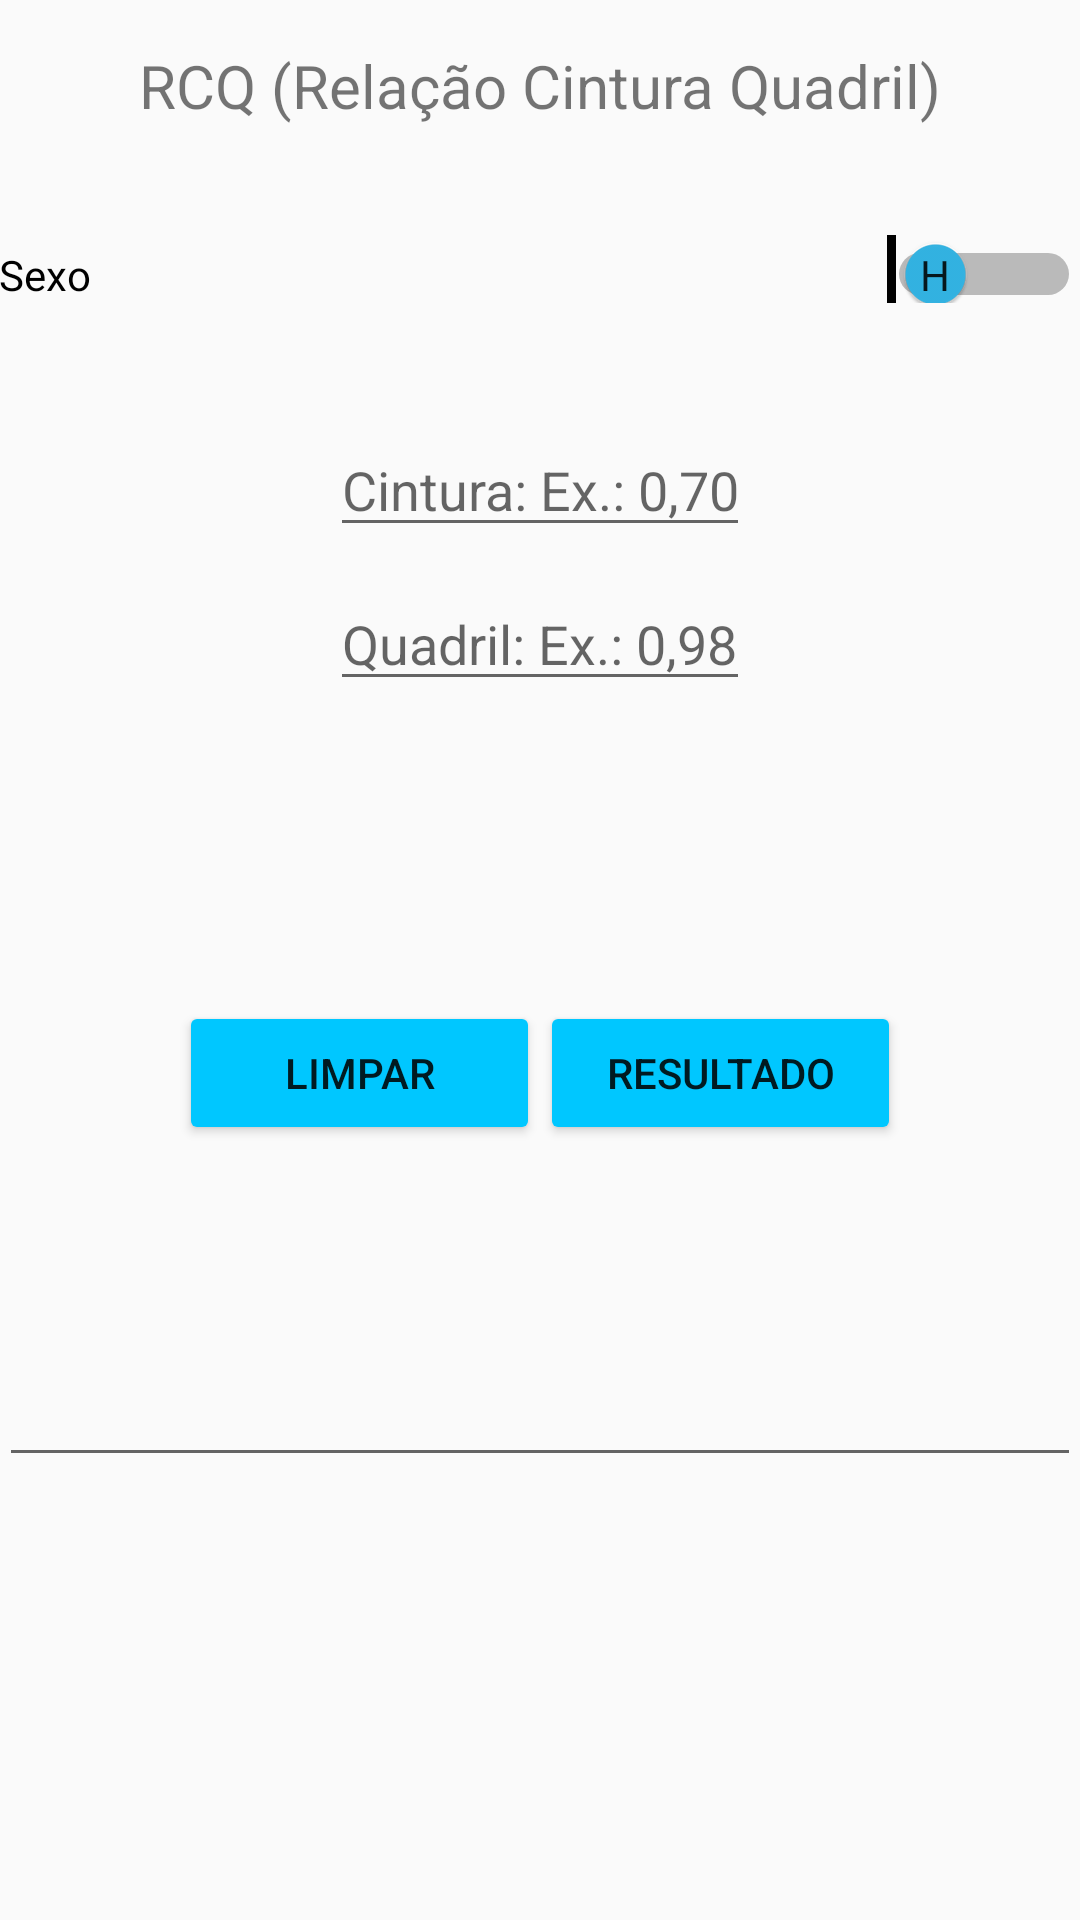

Write the Android layout XML for this screen, with the resource values it uses.
<!-- AndroidManifest.xml: application theme AppTheme -->
<!-- res/layout/activity_rcq.xml -->
<?xml version="1.0" encoding="utf-8"?>
<ScrollView xmlns:android="http://schemas.android.com/apk/res/android"
    xmlns:tools="http://schemas.android.com/tools"
    android:layout_width="match_parent"
    android:layout_height="match_parent"
    tools:context="com.neoecosystem.samplex.SwitchActivity">


    <LinearLayout
        android:layout_width="match_parent"
        android:layout_height="match_parent"
        android:contextClickable="false"
        android:focusable="false"
        android:focusableInTouchMode="false"
        android:longClickable="false"
        android:measureWithLargestChild="false"
        android:orientation="vertical"
        android:paddingBottom="@dimen/activity_vertical_margin"
        android:paddingLeft="@dimen/activity_horizontal_margin"
        android:paddingRight="@dimen/activity_horizontal_margin"
        android:paddingTop="@dimen/activity_vertical_margin"
        tools:context="com.example.android.cysforce.Rcq">

        <TextView
            android:layout_width="wrap_content"
            android:layout_height="wrap_content"
            android:layout_gravity="center_horizontal"
            android:paddingTop="15dp"
            android:text="RCQ (Relação Cintura Quadril)"
            android:textSize="20sp" />

        <Switch
            android:id="@+id/sexo_switch"
            android:layout_width="match_parent"
            android:layout_height="wrap_content"
            android:paddingTop="40dp"
            android:showText="true"
            android:text="Sexo"
            android:textOff="H"
            android:textOn="M"
            android:thumbTextPadding="10dp"
            android:thumbTint="@android:color/holo_blue_light" />

        <EditText
            android:id="@+id/edit_cintura"
            android:layout_width="140dp"
            android:layout_height="wrap_content"
            android:layout_gravity="center_horizontal"
            android:layout_marginTop="40dp"
            android:ems="10"
            android:hint="Cintura: Ex.: 0,70"
            android:inputType="numberDecimal"
            android:maxLength="4" />

        <EditText
            android:id="@+id/edit_quadril"
            android:layout_width="140dp"
            android:layout_height="wrap_content"
            android:layout_gravity="center_horizontal"
            android:layout_marginTop="10dp"
            android:ems="10"
            android:hint="Quadril: Ex.: 0,98"
            android:inputType="numberDecimal"
            android:maxLength="4" />

        <LinearLayout
            android:layout_width="match_parent"
            android:layout_height="wrap_content"
            android:layout_margin="60dp"
            android:orientation="horizontal">

            <Button
                android:id="@+id/reset_button"
                android:layout_width="0dp"
                android:layout_height="wrap_content"
                android:layout_marginTop="40dp"
                android:layout_weight="1"
                android:onClick="reset"
                android:text="Limpar" />

            <Button
                android:id="@+id/resultado_button"
                android:layout_width="0dp"
                android:layout_height="wrap_content"
                android:layout_marginTop="40dp"
                android:layout_weight="1"
                android:onClick="resultadoRcq"
                android:text="Resultado" />

        </LinearLayout>

        <EditText
            android:id="@+id/rrrrtext"
            android:layout_width="match_parent"
            android:layout_height="wrap_content"
            android:textSize="25sp" />

    </LinearLayout>
</ScrollView>
<!-- resources referenced by this layout -->
<resources>
  <style name="AppTheme" parent="Theme.AppCompat.Light">
          
          <item name="colorPrimary">#05D2FD</item>
          
          <item name="colorButtonNormal">#00C7FF</item>
      </style>
</resources>
